Run: headless pygame with SDL's dummy video driver; simulated clock (each Clock.tick advances the game by its frame time, no real sleeping); random seed 0; keys injected as events and as key.get_pressed() state; mouse plan: one left click at the window centre at the start of phase 2, then a move to the lower-right quarter at the start of phase 3.
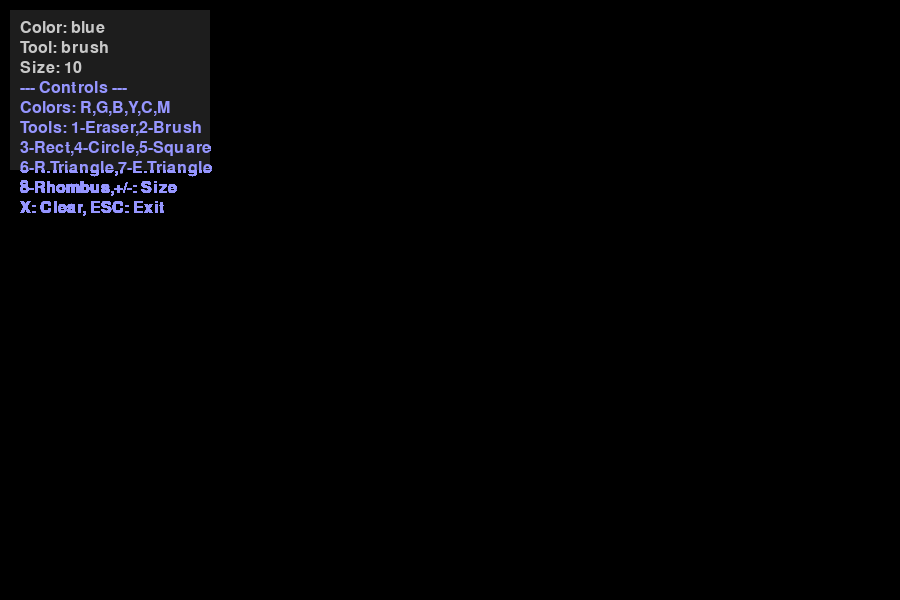
Frame 1 of 4 · flips 1–60 · no input
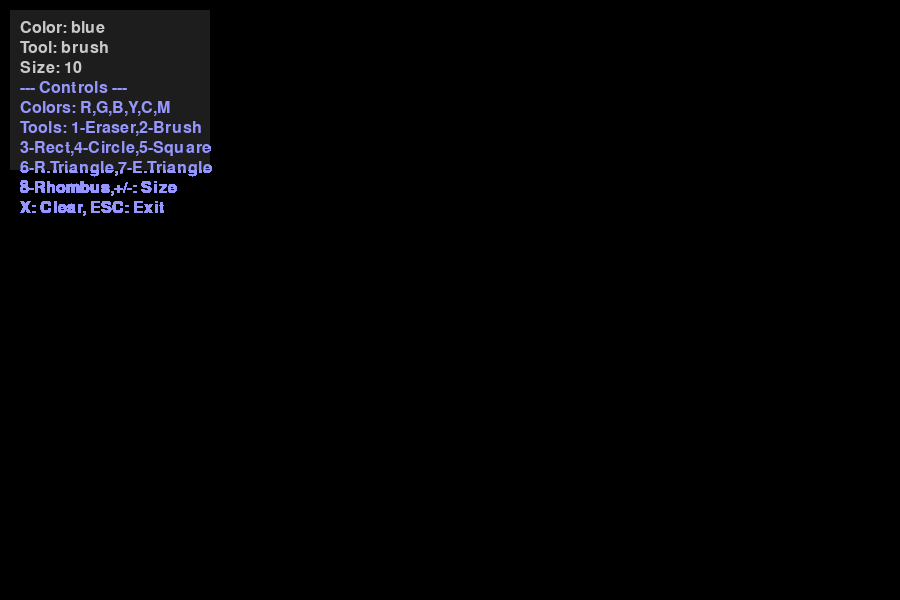
Frame 2 of 4 · flips 61–180 · clicked the window centre · tapped SPACE, RETURN · held RIGHT (→), D
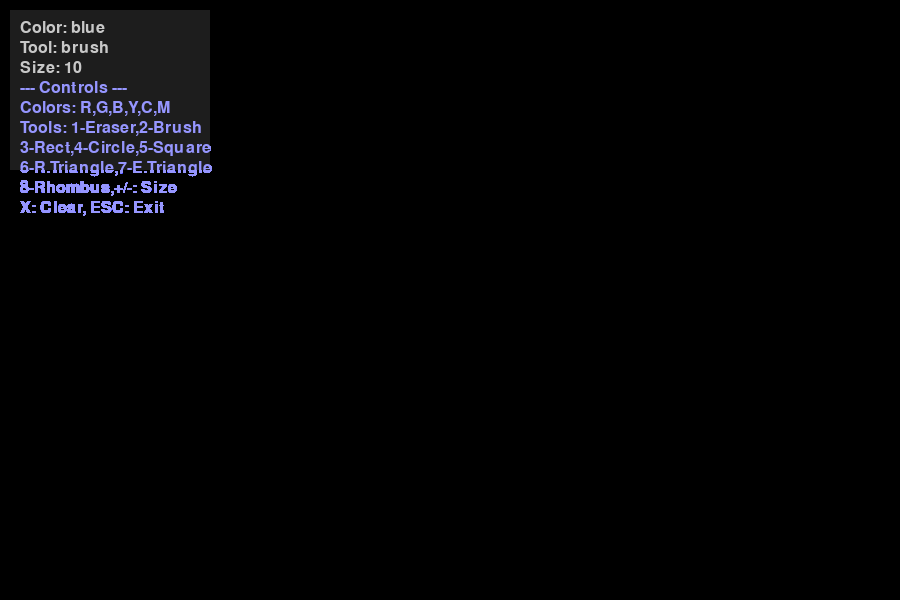
Frame 3 of 4 · flips 181–300 · moved the mouse to the lower-right quarter · held DOWN (↓), S
Frame 4 of 4 · flips 301–420 · held LEFT (←), A, UP (↑), W · screen unchanged from frame 3, image omitted

The pygame program that drew these frames:

import pygame

def main():
    pygame.init()
    screen = pygame.display.set_mode((900, 600))
    pygame.display.set_caption("Drawing App")
    clock = pygame.time.Clock()
    
    # Drawing parameters
    brush_radius = 10
    current_color = 'blue'
    current_tool = 'brush'
    drawing = False
    start_pos = None
    
    # Color definitions
    colors = {
        'red': (255, 0, 0),
        'green': (0, 255, 0),
        'blue': (0, 0, 255),
        'yellow': (255, 255, 0),
        'cyan': (0, 255, 255),
        'magenta': (255, 0, 255)
    }

    def draw_ui(surface, color, tool, radius):
        # Draw the interface elements
        panel = pygame.Surface((200, 160), pygame.SRCALPHA)
        panel.fill((30, 30, 30, 200))
        surface.blit(panel, (10, 10))
        
        font = pygame.font.Font(None, 24)
        texts = [
            f"Color: {color}",
            f"Tool: {tool}",
            f"Size: {radius}",
            "--- Controls ---",
            "Colors: R,G,B,Y,C,M",
            "Tools: 1-Eraser,2-Brush",
            "3-Rect,4-Circle,5-Square",
            "6-R.Triangle,7-E.Triangle",
            "8-Rhombus,+/-: Size",
            "X: Clear, ESC: Exit"
        ]
        
        for i, text in enumerate(texts):
            text_color = (200, 200, 200) if i < 3 else (150, 150, 255)
            txt_surf = font.render(text, True, text_color)
            surface.blit(txt_surf, (20, 20 + i*20))

    while True:
        # Handle events
        for event in pygame.event.get():
            if event.type == pygame.QUIT:
                return
                
            if event.type == pygame.KEYDOWN:
                if event.key == pygame.K_ESCAPE:
                    return
                
                # Color selection
                if event.key == pygame.K_r: current_color = 'red'
                elif event.key == pygame.K_g: current_color = 'green'
                elif event.key == pygame.K_b: current_color = 'blue'
                elif event.key == pygame.K_y: current_color = 'yellow'
                elif event.key == pygame.K_c: current_color = 'cyan'
                elif event.key == pygame.K_m: current_color = 'magenta'
                
                # Tool selection
                if event.key == pygame.K_1: current_tool = 'eraser'
                elif event.key == pygame.K_2: current_tool = 'brush'
                elif event.key == pygame.K_3: current_tool = 'rectangle'
                elif event.key == pygame.K_4: current_tool = 'circle'
                elif event.key == pygame.K_5: current_tool = 'square'
                elif event.key == pygame.K_6: current_tool = 'right_triangle'
                elif event.key == pygame.K_7: current_tool = 'equilateral_triangle'
                elif event.key == pygame.K_8: current_tool = 'rhombus'
                
                # Brush size control
                if event.key == pygame.K_PLUS or event.key == pygame.K_EQUALS:
                    brush_radius = min(50, brush_radius + 2)
                elif event.key == pygame.K_MINUS:
                    brush_radius = max(2, brush_radius - 2)
                
                # Clear screen
                if event.key == pygame.K_x:
                    screen.fill((0, 0, 0))

            # Mouse handling
            if event.type == pygame.MOUSEBUTTONDOWN:
                start_pos = event.pos
                drawing = True
                
            if event.type == pygame.MOUSEBUTTONUP:
                if start_pos:
                    end_pos = event.pos
                    color = colors[current_color]
                    
                    # square painting
                    if current_tool == 'square':
                        side = max(abs(end_pos[0]-start_pos[0]), abs(end_pos[1]-start_pos[1]))
                        rect = pygame.Rect(start_pos, (side, side))
                        pygame.draw.rect(screen, color, rect, 2)
                        
                    # right triangle
                    elif current_tool == 'right_triangle':
                        points = [
                            start_pos,
                            (end_pos[0], start_pos[1]),
                            end_pos
                        ]
                        pygame.draw.polygon(screen, color, points, 2)
                    
                    # equilateral
                    elif current_tool == 'equilateral_triangle':
                        dx = end_pos[0] - start_pos[0]
                        height = int(abs(dx) * (3**0.5)/2)
                        points = [
                            start_pos,
                            (start_pos[0] + dx, start_pos[1]),
                            (start_pos[0] + dx//2, start_pos[1] - height)
                        ]
                        pygame.draw.polygon(screen, color, points, 2)
                    
                    # rhombus
                    elif current_tool == 'rhombus':
                        center = ((start_pos[0]+end_pos[0])//2, (start_pos[1]+end_pos[1])//2)
                        dx = end_pos[0] - start_pos[0]
                        dy = end_pos[1] - start_pos[1]
                        points = [
                            (center[0], start_pos[1]),
                            (end_pos[0], center[1]),
                            (center[0], end_pos[1]),
                            (start_pos[0], center[1])
                        ]
                        pygame.draw.polygon(screen, color, points, 2)
                        
                    # tools
                    elif current_tool == 'rectangle':
                        rect = pygame.Rect(start_pos, (end_pos[0]-start_pos[0], end_pos[1]-start_pos[1]))
                        pygame.draw.rect(screen, color, rect, 2)
                    elif current_tool == 'circle':
                        radius = int(((end_pos[0]-start_pos[0])**2 + (end_pos[1]-start_pos[1])**2)**0.5)
                        pygame.draw.circle(screen, color, start_pos, radius, 2)
                        
                drawing = False
                start_pos = None
                
            if event.type == pygame.MOUSEMOTION and drawing and current_tool in ['brush', 'eraser']:
                color = (0, 0, 0) if current_tool == 'eraser' else colors[current_color]
                pygame.draw.circle(screen, color, event.pos, brush_radius)

        # Draw UI panel
        draw_ui(screen, current_color, current_tool, brush_radius)
        
        pygame.display.flip()
        clock.tick(60)

if __name__ == "__main__":
    main()
